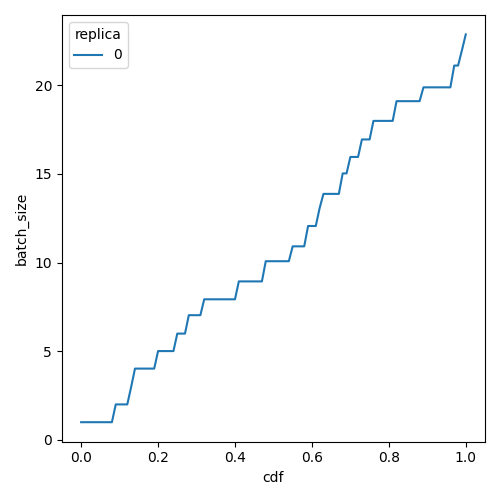

The file beside this chart, header and first rows:
cdf, batch_size, replica
0.0, 0.99, 0
0.01, 0.99, 0
0.02, 0.99, 0
0.03, 0.99, 0
0.04, 0.99, 0
0.05, 0.99, 0
0.06, 0.99, 0
0.07, 0.99, 0
0.08, 0.99, 0
0.09, 1.994, 0
0.1, 1.994, 0
0.11, 1.994, 0
0.12, 1.994, 0
0.13, 2.974, 0
0.14, 4.015, 0
0.15, 4.015, 0
0.16, 4.015, 0
0.17, 4.015, 0
0.18, 4.015, 0
0.19, 4.015, 0
0.2, 5.003, 0
0.21, 5.003, 0
0.22, 5.003, 0
0.23, 5.003, 0
0.24, 5.003, 0
0.25, 5.99, 0
0.26, 5.99, 0
0.27, 5.99, 0
0.28, 7.029, 0
0.29, 7.029, 0
0.3, 7.029, 0
0.31, 7.029, 0
0.32, 7.925, 0
0.33, 7.925, 0
0.34, 7.925, 0
0.35, 7.925, 0
0.36, 7.925, 0
0.37, 7.925, 0
0.38, 7.925, 0
0.39, 7.925, 0
0.4, 7.925, 0
0.41, 8.935, 0
0.42, 8.935, 0
0.43, 8.935, 0
0.44, 8.935, 0
0.45, 8.935, 0
0.46, 8.935, 0
0.47, 8.935, 0
0.48, 10.07, 0
0.49, 10.07, 0
0.5, 10.07, 0
0.51, 10.07, 0
0.52, 10.07, 0
0.53, 10.07, 0
0.54, 10.07, 0
0.55, 10.91, 0
0.56, 10.91, 0
0.57, 10.91, 0
0.58, 10.91, 0
0.59, 12.06, 0
... 41 more rows
